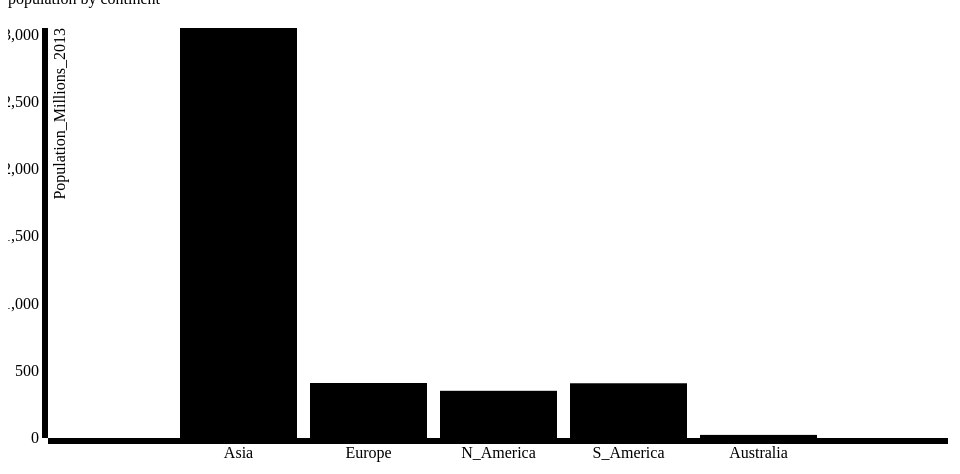
D3 v3 page, settled after 360 driven frames (6 s of simulated time); the page loaded 1 data file(s).


// set the diensions of the browser

var margin = {top: 20, right: 20, bottom: 70, left: 40},
    width = 960 - margin.left - margin.right,
    height =500 - margin.top - margin.bottom;

var formatPercent = d3.format(".0%");
//set the ranges
var x = d3.scale.ordinal()
    .rangeRoundBands([0, width], .1, 1);

var y = d3.scale.linear()
    .range([height, 0]);

// define the axis
var xAxis = d3.svg.axis()
    .scale(x)
    .orient("bottom");

var yAxis = d3.svg.axis()
    .scale(y)
    .orient("left");

// add the SVG element
var svg = d3.select("body").append("svg")
    .attr("width", width + margin.left + margin.right)
    .attr("height", height + margin.top + margin.bottom)
  .append("g")
    .attr("transform", "translate(" + margin.left + "," + margin.top + ")");
// load the data
d3.json("DataContinent.json", function(error, data) {
data.forEach(function(d) {
    d.Country_Name = d.Country_Name;
    d.Population_Millions_2013 = +d.Population_Millions_2013;
  });

  // scale the range of the data
  x.domain(data.map(function(d) { return d.Country_Name; }));
  y.domain([0, d3.max(data, function(d) { return d.Population_Millions_2013; })]);


// add axis
 svg.append("g")
      .attr("class", "x axis")
      .attr("transform", "translate(0," + height + ")")
      .call(xAxis)
      .append("text")
        .attr("transform", "rotate(-90)")
        .attr("x", 910)
        .attr("dx", ".71em")
        .style("text-anchor", "end")
        .text("CountryName");

				//Append our x-axis
				/*    svg.append("g")
				      .attr("class", "x axis")
				      .attr("transform", "translate(0," + height + ")")
				      .call(xAxis)
				    .selectAll("text")
				      .style("text-anchor", "end")
				      .attr("dx", "-.8em")
				      .attr("dy", "-.55em")
				      .attr("transform", "rotate(-90)" );
*/

  svg.append("g")
      .attr("class", "y axis")
      .call(yAxis)
    .append("text")
      .attr("transform", "rotate(-90)")
      .attr("y", 6)
      .attr("dy", ".71em")
      .style("text-anchor", "end")
      .text("Population_Millions_2013");
// Add bar chart
  svg.selectAll(".bar")
      .data(data)
    .enter().append("rect")
      .attr("class", "bar")
      .attr("x", function(d) { return x(d.Country_Name); })
      .attr("width", x.rangeBand())
      .attr("y", function(d) { return y(d.Population_Millions_2013); })
      .attr("height", function(d) { return height - y(d.Population_Millions_2013); });



});



### data: DataContinent.json
[
 {
  "Country_Name": "Asia",
  "Area_Sq_Km_2010": "98480",
  "Population_Millions_2010": "49.41",
  "Population_Millions_2011": "49.78",
  "Population_Millions_2012": "50.01",
  "Population_Millions_2013": "3049",
  "GDP_Billions_US$_2010": "1015",
  "GDP_Billions_US$_2011": "1116",
  "GDP_Billions_US$_2012": "1156",
  "GDP_Billions_US$_2013": "19090",
  "Domestic_Product_Per_Capita_Income_US$_2…": "25051",
  "Purchasing_Power_in_Billions_Current_Int…": "1687"
 },
 {
  "Country_Name": "Europe",
  "Area_Sq_Km_2010": "244820",
  "Population_Millions_2010": "62.26",
  "Population_Millions_2011": "62.74",
  "Population_Millions_2012": "63.24",
  "Population_Millions_2013": "409",
  "GDP_Billions_US$_2010": "2267",
  "GDP_Billions_US$_2011": "2432",
  "GDP_Billions_US$_2012": "2441",
  "GDP_Billions_US$_2013": "13047",
  "Domestic_Product_Per_Capita_Income_US$_2…": "38002",
  "Purchasing_Power_in_Billions_Current_Int…": "2391"
 },
 {
  "Country_Name": "N_America",
  "Area_Sq_Km_2010": "9629091",
  "Population_Millions_2010": "309.7",
  "Population_Millions_2011": "311.9",
  "Population_Millions_2012": "314.2",
  "Population_Millions_2013": "351",
  "GDP_Billions_US$_2010": "14499",
  "GDP_Billions_US$_2011": "15076",
  "GDP_Billions_US$_2012": "15685",
  "GDP_Billions_US$_2013": "18080",
  "Domestic_Product_Per_Capita_Income_US$_2…": "51248",
  "Purchasing_Power_in_Billions_Current_Int…": "16238"
 },
 {
  "Country_Name": "S_America",
  "Area_Sq_Km_2010": "1219912",
  "Population_Millions_2010": "49.99",
  "Population_Millions_2011": "50.59",
  "Population_Millions_2012": "51.2",
  "Population_Millions_2013": "407",
  "GDP_Billions_US$_2010": "363.2",
  "GDP_Billions_US$_2011": "402.2",
  "GDP_Billions_US$_2012": "384.3",
  "GDP_Billions_US$_2013": "4603",
  "Domestic_Product_Per_Capita_Income_US$_2…": "7257",
  "Purchasing_Power_in_Billions_Current_Int…": "608.8"
 },
 {
  "Country_Name": "Australia",
  "Area_Sq_Km_2010": "7686850",
  "Population_Millions_2010": "22.18",
  "Population_Millions_2011": "22.49",
  "Population_Millions_2012": "22.77",
  "Population_Millions_2013": "23",
  "GDP_Billions_US$_2010": "1247",
  "GDP_Billions_US$_2011": "1491",
  "GDP_Billions_US$_2012": "1542",
  "GDP_Billions_US$_2013": "1589",
  "Domestic_Product_Per_Capita_Income_US$_2…": "68939",
  "Purchasing_Power_in_Billions_Current_Int…": "1016"
 }
]